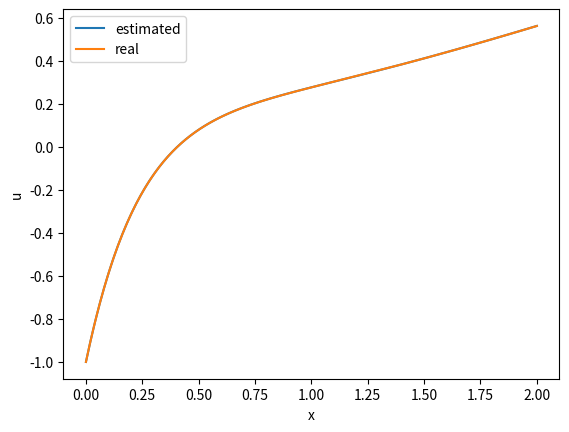
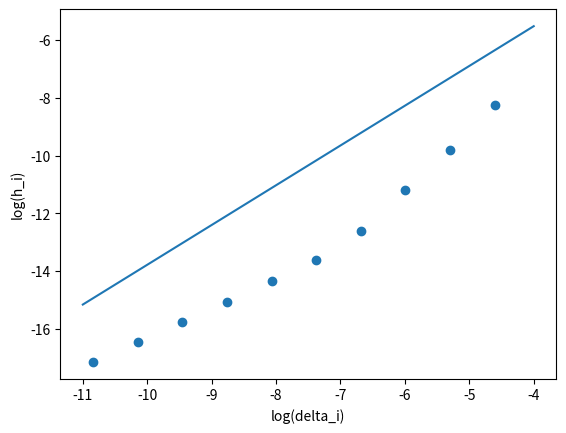

Source code (Python) for these figures, in order:
#!/usr/bin/python

import matplotlib.pyplot as plot
import numpy

def f(x, u):
    return -3 * u + 2 * numpy.exp(-3 * x) + x

begin = 0
end = 2
u_0 = -1
N_0 = 100

s = 2 # Число стадий

b = [1/2, 1/2]
c = [0, 1]
a = [[0, 0], [1/2, 1/2]]

def get_real_u(x):
    return (18 * x + numpy.exp(3 * x) * (3 * x - 1) - 8) * numpy.exp(-3 * x) / 9

def get_u(N):
    h = (end - begin) / (N - 1)
    x = numpy.linspace(begin, end, N)

    u = [u_0]
    for n in range(1, N):
        epsilon = 0.1
        current_ks = numpy.array([1 for i in range(s)])
        while True:
            previous_ks = current_ks.copy()
            current_ks = numpy.array([f(x[n - 1] + c[i] * h, u[n - 1] + h * numpy.sum([a[i][j] * previous_ks[j] for j in range(s)])) for i in range(s)])
            if numpy.linalg.norm(current_ks - previous_ks, 2) < epsilon:
                break;
        u.append(u[n - 1] + h * numpy.sum([b[j] * current_ks[j] for j in range(s)]))

    return numpy.array(u)

x = numpy.linspace(begin, end, N_0)
print("delta =", numpy.linalg.norm(get_real_u(x) - get_u(N_0), numpy.inf))

plot.plot(x, get_u(N_0), label="estimated")
plot.plot(numpy.linspace(begin, end, 1000), get_real_u(numpy.linspace(begin, end, 1000)), label="real")
axis = plot.gca()
axis.set_xlabel("x")
axis.set_ylabel("u")
axis.legend()

steps = 10
deltas = numpy.array([numpy.linalg.norm(get_u(2 ** i * N_0) - get_real_u(numpy.linspace(begin, end, 2 ** i * N_0)), numpy.inf) for i in range(steps)])

print(deltas)

plot.figure()
plot.scatter(numpy.log([1 / (2 ** i * N_0) for i in range(steps)]), numpy.log(numpy.array(deltas)))
axis = plot.gca()
axis.set_xlabel("log(delta_i)")
axis.set_ylabel("log(h_i)")

A = numpy.matrix([[numpy.log(1 / (2 ** i * N_0)), 1] for i in range(steps)])
b = numpy.matrix([[numpy.log(delta)] for delta in deltas])

p = numpy.array(((A.T * A).I * A.T * b)[0])[0][0]
print("p =", p)

plot.plot([-11, -4], [-11 * p, -4 * p])

plot.show()
